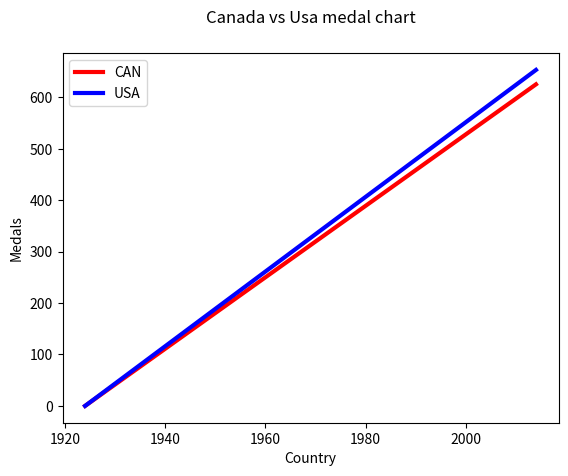

Recreate this plot in Python.
import matplotlib.pyplot as plt 

years = [1924, 2014]
medals = [0, 625]



# plot our chart with data above
plt.plot(years, medals,  color="red", linewidth=3.0)


medalsx = [0, 653]
plt.plot(years, medalsx, color="blue", linewidth=3.0)

# label on the left hand side
plt.ylabel("Medals")
#label on the bottom of the cart
plt.xlabel("Country")

#add a title to the chart
plt.title("Canada vs Usa medal chart", pad="22")

plt.legend(["CAN", "USA" ])
# run the show method (this lives inside the pyplot package)
# this will generate a graph in a new window
plt.show()